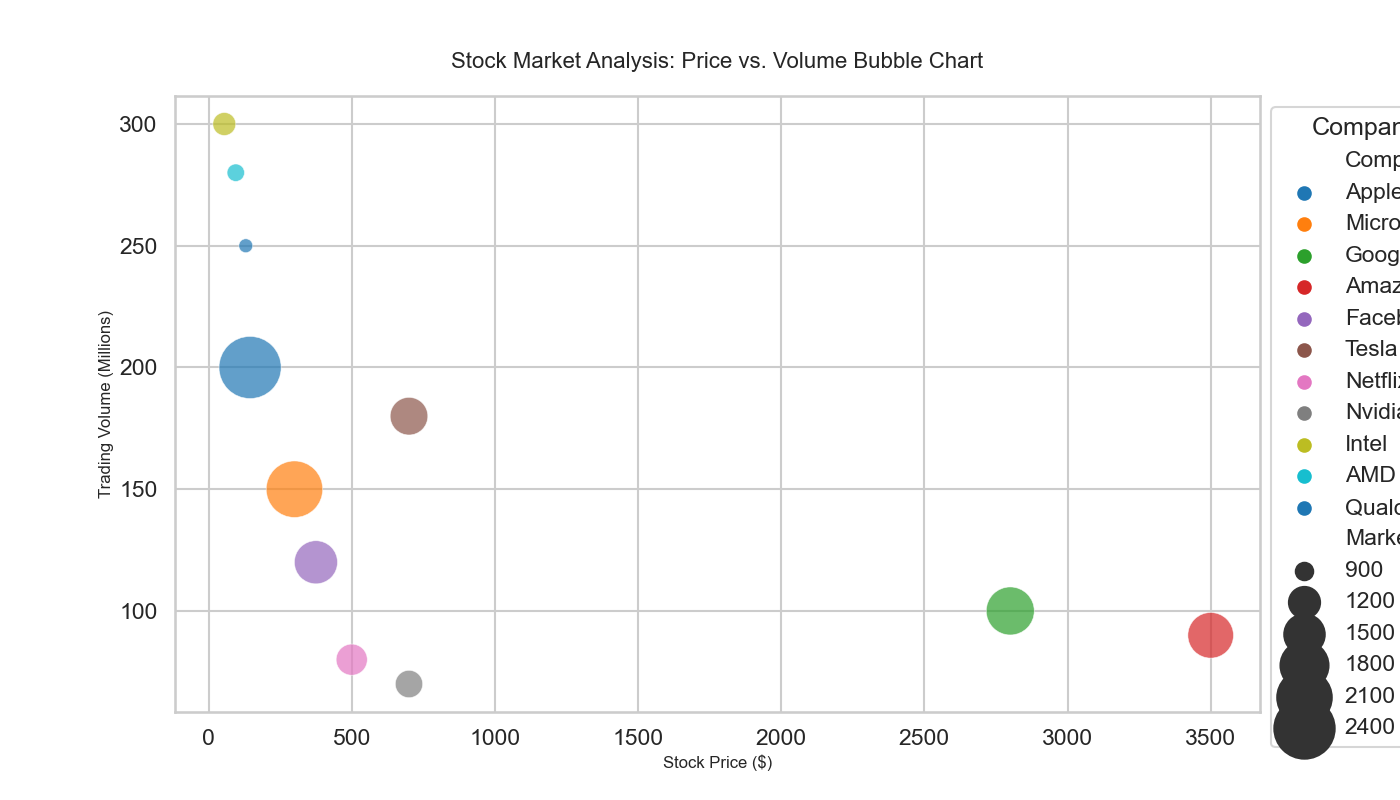

The table this chart was drawn from, first rows:
Company, Stock_Price, Trading_Volume, Market_Cap
Apple, 145, 200, 2500
Microsoft, 300, 150, 2200
Google, 2800, 100, 1800
Amazon, 3500, 90, 1700
Facebook, 375, 120, 1600
Tesla, 700, 180, 1400
Netflix, 500, 80, 1200
Nvidia, 700, 70, 1100
Intel, 55, 300, 1000
AMD, 95, 280, 900
Qualcomm, 130, 250, 850
